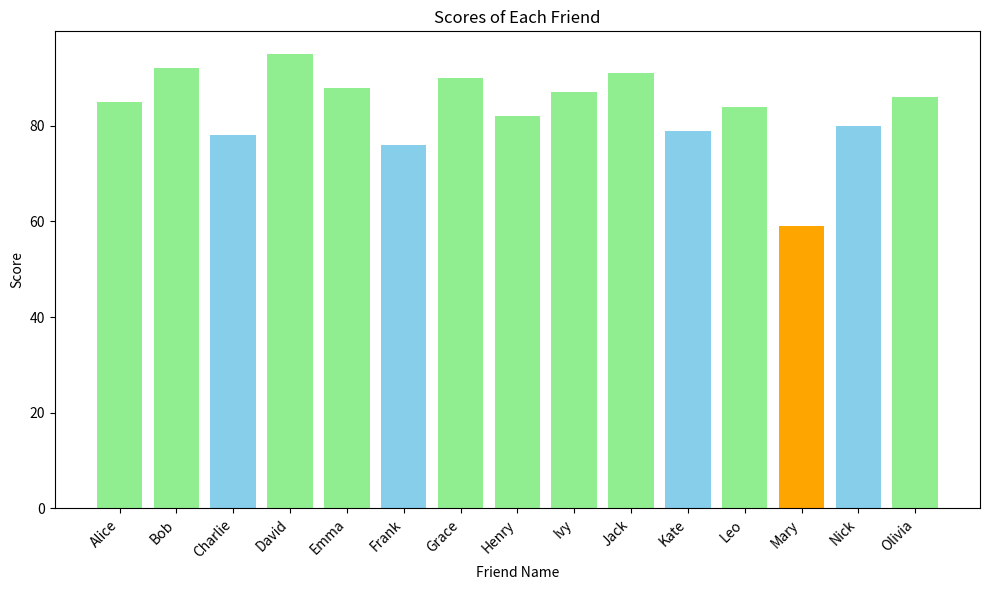

Write the Python code that produced this figure.
import matplotlib.pyplot as plt
import numpy as np

friends = ["Alice", "Bob", "Charlie", "David", "Emma", 
           "Frank", "Grace", "Henry", "Ivy", "Jack",
           "Kate", "Leo", "Mary", "Nick", "Olivia"]
scores = [85, 92, 78, 95, 88, 76, 90, 82, 87, 91, 
          79, 84, 59, 80, 86]

plt.figure(figsize=(10, 6))
colors = ['skyblue'] * len(scores) # เริ่มต้นด้วยสีฟ้าอ่อนทั้งหมด
for i, score in enumerate(scores):
    if score < 60:
        colors[i] = 'orange'
    elif score > 80:
        colors[i] = 'lightgreen' # ใช้ lightgreen เพื่อให้แตกต่างจากสีส้มและฟ้าอ่อน
plt.bar(friends, scores, color=colors)
plt.xlabel("Friend Name")
plt.ylabel("Score")
plt.title("Scores of Each Friend")
plt.xticks(rotation=45, ha='right')
plt.tight_layout()
plt.show()